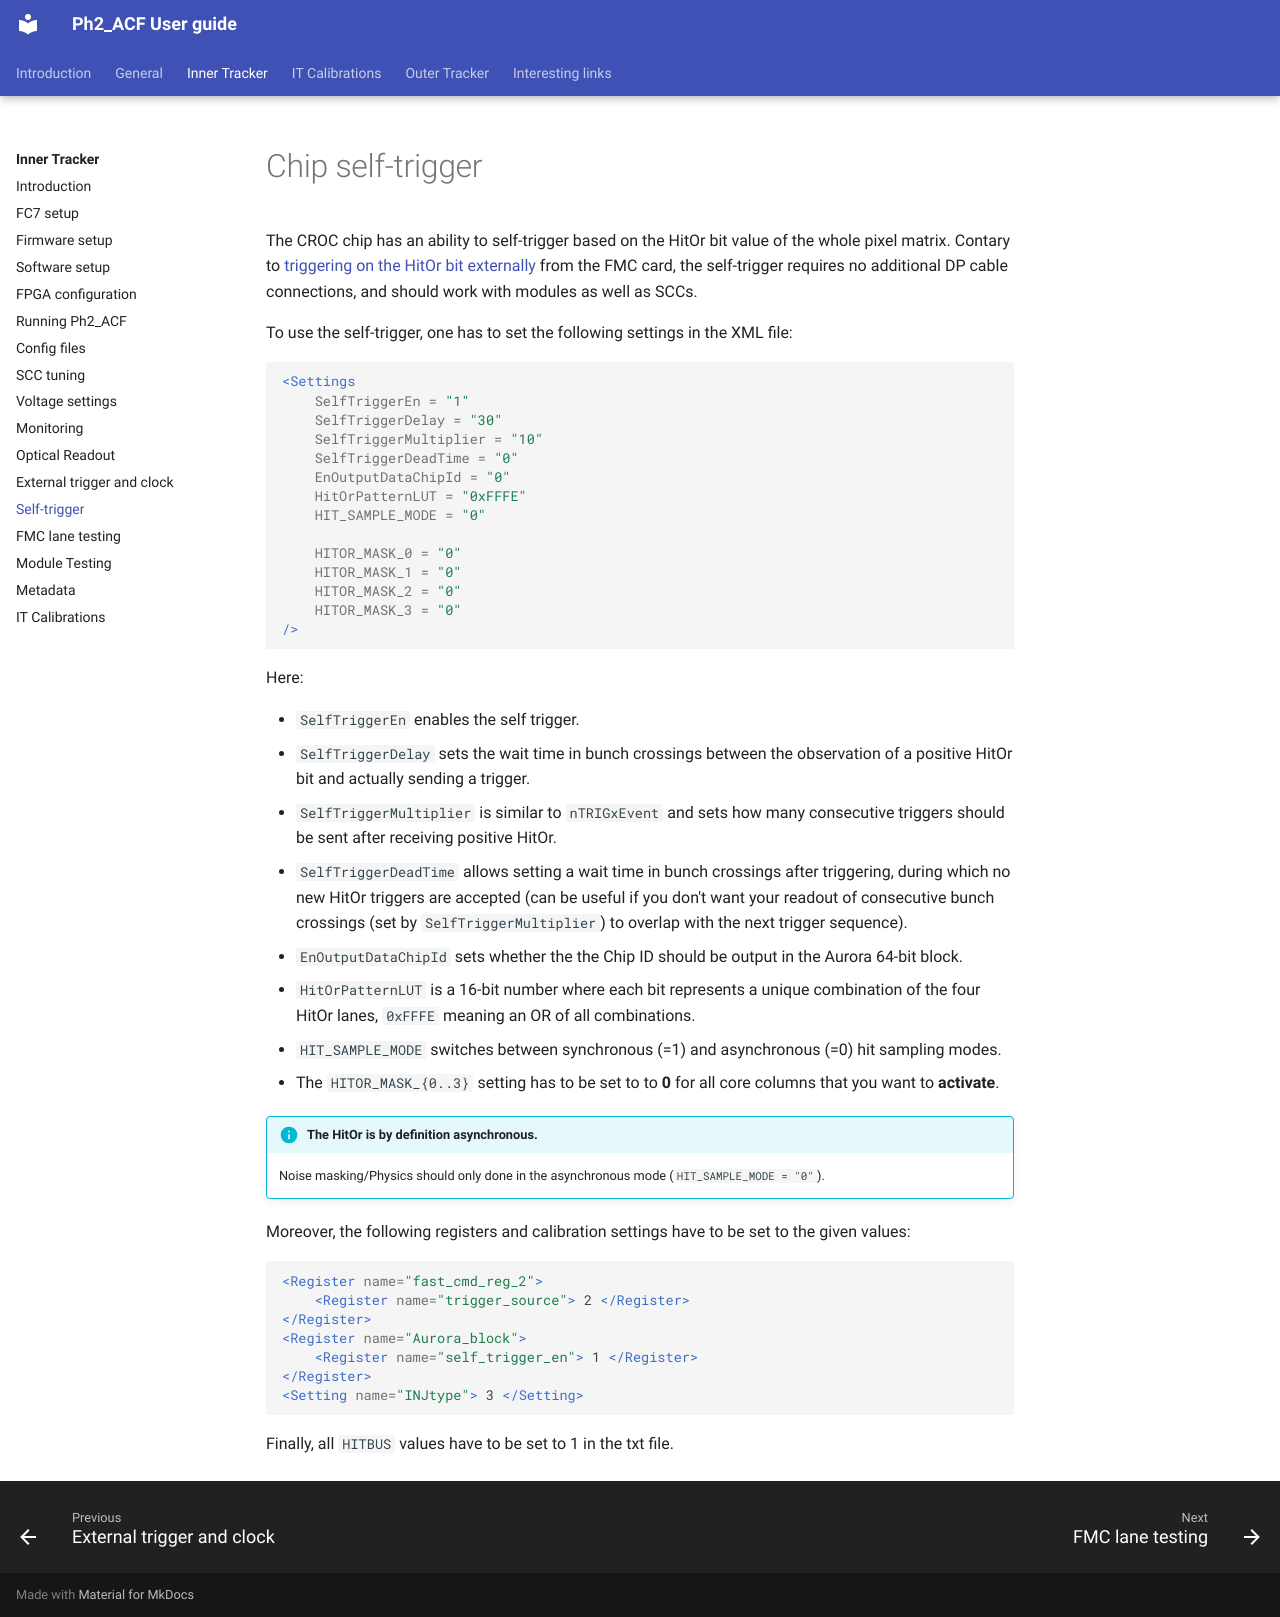

repository: atharphy/Ph2_ACF_monitoring_csv · page: innerTracker/SelfTrigger.html · generator: mkdocs

# Chip self-trigger

The CROC chip has an ability to self-trigger based on the HitOr bit value of the whole pixel matrix.
Contary to [triggering on the HitOr bit externally](ExternalTriggers.md#triggering-on-the-croc-hitor) from the FMC card, the self-trigger requires no additional DP cable connections, and should work with modules as well as SCCs.

To use the self-trigger, one has to set the following settings in the XML file:
```xml
<Settings
    SelfTriggerEn = "1"
    SelfTriggerDelay = "30"
    SelfTriggerMultiplier = "10"
    SelfTriggerDeadTime = "0"
    EnOutputDataChipId = "0"
    HitOrPatternLUT = "0xFFFE"
    HIT_SAMPLE_MODE = "0"

    HITOR_MASK_0 = "0"
    HITOR_MASK_1 = "0"
    HITOR_MASK_2 = "0"
    HITOR_MASK_3 = "0"
/>
```

Here:

* `SelfTriggerEn` enables the self trigger.
* `SelfTriggerDelay` sets the wait time in bunch crossings between the observation of a positive HitOr bit and actually sending a trigger.
* `SelfTriggerMultiplier` is similar to `nTRIGxEvent` and sets how many consecutive triggers should be sent after receiving positive HitOr.
* `SelfTriggerDeadTime` allows setting a wait time in bunch crossings after triggering, during which no new HitOr triggers are accepted (can be useful if you don't want your readout of consecutive bunch crossings (set by `SelfTriggerMultiplier`) to overlap with the next trigger sequence).
* `EnOutputDataChipId` sets whether the the Chip ID should be output in the Aurora 64-bit block.
* `HitOrPatternLUT` is a 16-bit number where each bit represents a unique combination of the four HitOr lanes, `0xFFFE` meaning an OR of all combinations.
* `HIT_SAMPLE_MODE` switches between synchronous (=1) and asynchronous (=0) hit sampling modes.
* The `HITOR_MASK_{0..3}` setting has to be set to to **0** for all core columns that you want to **activate**.

!!! info "The HitOr is by definition **asynchronous**."
    Noise masking/Physics should only done in the asynchronous mode (`HIT_SAMPLE_MODE = "0"`).

Moreover, the following registers and calibration settings have to be set to the given values:
```xml
<Register name="fast_cmd_reg_2">
    <Register name="trigger_source"> 2 </Register>
</Register>
<Register name="Aurora_block">
    <Register name="self_trigger_en"> 1 </Register>
</Register>
<Setting name="INJtype"> 3 </Setting>
```

Finally, all `HITBUS` values have to be set to 1 in the txt file.
